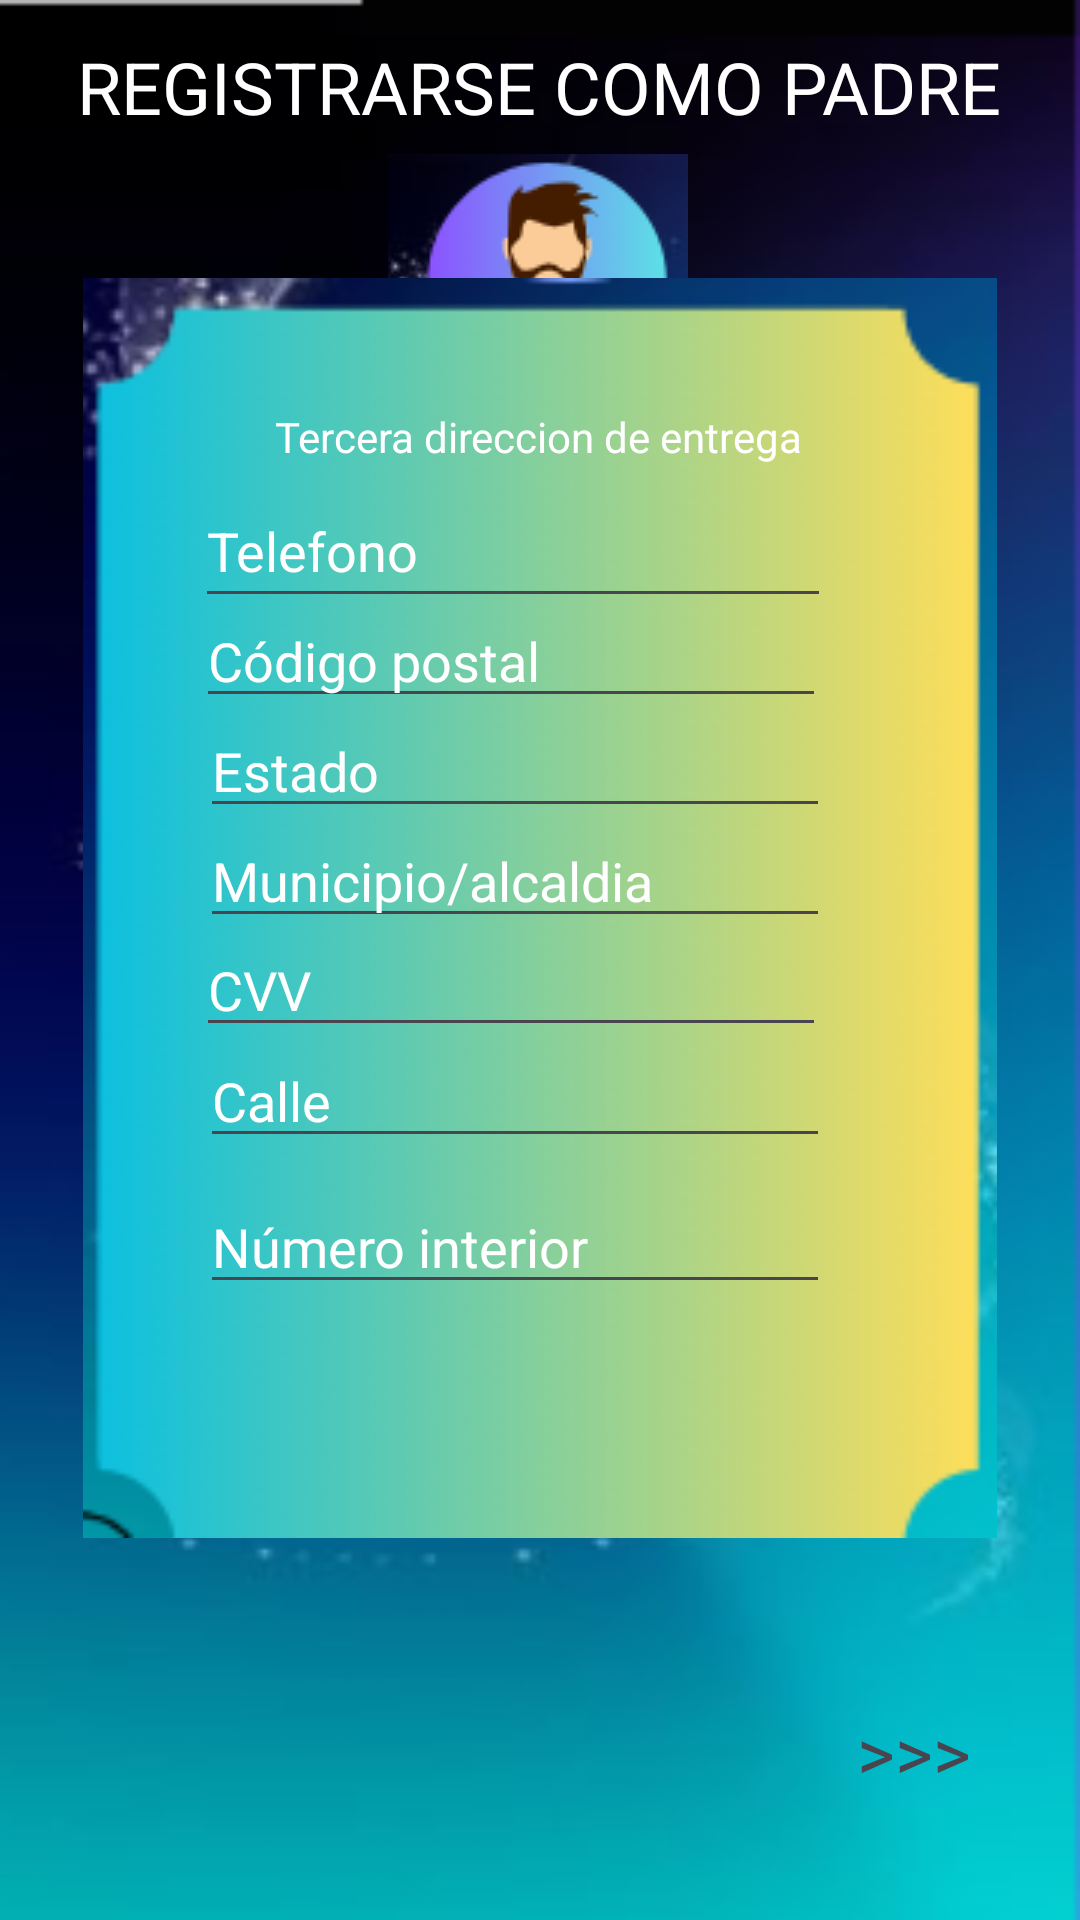

Android layout source for this screen:
<!-- AndroidManifest.xml: application theme Theme.HotWheelsInterfaz -->
<!-- res/layout/sesion3.xml -->
<?xml version="1.0" encoding="utf-8"?>

<androidx.constraintlayout.widget.ConstraintLayout xmlns:android="http://schemas.android.com/apk/res/android"
    xmlns:app="http://schemas.android.com/apk/res-auto"
    xmlns:tools="http://schemas.android.com/tools"
    android:layout_width="match_parent"
    android:layout_height="match_parent"
    android:background="@drawable/fondo">

    <ImageView
        android:id="@+id/imageView7"
        android:layout_width="wrap_content"
        android:layout_height="wrap_content"
        app:layout_constraintBottom_toBottomOf="parent"
        app:layout_constraintEnd_toEndOf="parent"
        app:layout_constraintHorizontal_bias="0.498"
        app:layout_constraintStart_toStartOf="parent"
        app:layout_constraintTop_toTopOf="parent"
        app:layout_constraintVertical_bias="0.093"
        app:srcCompat="@drawable/padre" />

    <ImageView
        android:id="@+id/imageView8"
        android:layout_width="344dp"
        android:layout_height="420dp"
        app:layout_constraintBottom_toBottomOf="parent"
        app:layout_constraintEnd_toEndOf="parent"
        app:layout_constraintHorizontal_bias="0.496"
        app:layout_constraintStart_toStartOf="parent"
        app:layout_constraintTop_toTopOf="parent"
        app:layout_constraintVertical_bias="0.421"
        app:srcCompat="@drawable/cuadro" />

    <EditText
        android:id="@+id/editTextText26"
        android:layout_width="212dp"
        android:layout_height="48dp"
        android:ems="10"
        android:inputType="text"
        android:text="Telefono"
        android:textColor="#FFFFFF"
        android:textColorHighlight="#E2FFFFFF"
        app:layout_constraintBottom_toBottomOf="parent"
        app:layout_constraintEnd_toEndOf="parent"
        app:layout_constraintHorizontal_bias="0.44"
        app:layout_constraintStart_toStartOf="parent"
        app:layout_constraintTop_toTopOf="parent"
        app:layout_constraintVertical_bias="0.267" />

    <EditText
        android:id="@+id/editTextText20"
        android:layout_width="wrap_content"
        android:layout_height="wrap_content"
        android:ems="10"
        android:inputType="text"
        android:text="Estado"
        android:textColor="#FFFFFF"
        android:textColorHighlight="#E2FFFFFF"
        app:layout_constraintBottom_toBottomOf="parent"
        app:layout_constraintEnd_toEndOf="parent"
        app:layout_constraintHorizontal_bias="0.444"
        app:layout_constraintStart_toStartOf="parent"
        app:layout_constraintTop_toTopOf="parent"
        app:layout_constraintVertical_bias="0.392" />

    <TextView
        android:id="@+id/textView11"
        android:layout_width="wrap_content"
        android:layout_height="wrap_content"
        android:text="Tercera direccion de entrega"
        android:textColor="#FFFFFF"
        app:layout_constraintBottom_toBottomOf="parent"
        app:layout_constraintEnd_toEndOf="parent"
        app:layout_constraintHorizontal_bias="0.497"
        app:layout_constraintStart_toStartOf="parent"
        app:layout_constraintTop_toTopOf="parent"
        app:layout_constraintVertical_bias="0.219" />

    <EditText
        android:id="@+id/editTextText23"
        android:layout_width="wrap_content"
        android:layout_height="wrap_content"
        android:ems="10"
        android:inputType="text"
        android:text="Municipio/alcaldia"
        android:textColor="#FFFFFF"
        android:textColorHighlight="#E2FFFFFF"
        app:layout_constraintBottom_toBottomOf="parent"
        app:layout_constraintEnd_toEndOf="parent"
        app:layout_constraintHorizontal_bias="0.444"
        app:layout_constraintStart_toStartOf="parent"
        app:layout_constraintTop_toTopOf="parent"
        app:layout_constraintVertical_bias="0.453" />

    <EditText
        android:id="@+id/editTextText24"
        android:layout_width="wrap_content"
        android:layout_height="wrap_content"
        android:ems="10"
        android:inputType="text"
        android:text="CVV"
        android:textColor="#FFFFFF"
        android:textColorHighlight="#FFFFFF"
        app:layout_constraintBottom_toBottomOf="parent"
        app:layout_constraintEnd_toEndOf="parent"
        app:layout_constraintHorizontal_bias="0.436"
        app:layout_constraintStart_toStartOf="parent"
        app:layout_constraintTop_toTopOf="parent"
        app:layout_constraintVertical_bias="0.514" />

    <EditText
        android:id="@+id/editTextText21"
        android:layout_width="wrap_content"
        android:layout_height="wrap_content"
        android:ems="10"
        android:inputType="text"
        android:text="Código postal"
        android:textColor="#FFFFFF"
        android:textColorHighlight="#E2FFFFFF"
        app:layout_constraintBottom_toBottomOf="parent"
        app:layout_constraintEnd_toEndOf="parent"
        app:layout_constraintHorizontal_bias="0.436"
        app:layout_constraintStart_toStartOf="parent"
        app:layout_constraintTop_toTopOf="parent"
        app:layout_constraintVertical_bias="0.331" />

    <EditText
        android:id="@+id/editTextText22"
        android:layout_width="wrap_content"
        android:layout_height="wrap_content"
        android:ems="10"
        android:inputType="text"
        android:text="Calle"
        android:textColor="#FFFFFF"
        android:textColorHighlight="#FFFFFF"
        app:layout_constraintBottom_toBottomOf="parent"
        app:layout_constraintEnd_toEndOf="parent"
        app:layout_constraintHorizontal_bias="0.444"
        app:layout_constraintStart_toStartOf="parent"
        app:layout_constraintTop_toTopOf="parent"
        app:layout_constraintVertical_bias="0.576" />

    <EditText
        android:id="@+id/editTextText25"
        android:layout_width="wrap_content"
        android:layout_height="wrap_content"
        android:ems="10"
        android:inputType="text"
        android:text="Número interior"
        android:textColor="#FFFFFF"
        android:textColorHighlight="#FFFFFF"
        app:layout_constraintBottom_toBottomOf="parent"
        app:layout_constraintEnd_toEndOf="parent"
        app:layout_constraintHorizontal_bias="0.444"
        app:layout_constraintStart_toStartOf="parent"
        app:layout_constraintTop_toTopOf="parent"
        app:layout_constraintVertical_bias="0.657" />

    <TextView
        android:id="@+id/textView10"
        android:layout_width="wrap_content"
        android:layout_height="wrap_content"
        android:text="REGISTRARSE COMO PADRE"
        android:textColor="#FFFFFF"
        android:textSize="24sp"
        app:layout_constraintBottom_toBottomOf="parent"
        app:layout_constraintEnd_toEndOf="parent"
        app:layout_constraintHorizontal_bias="0.496"
        app:layout_constraintStart_toStartOf="parent"
        app:layout_constraintTop_toTopOf="parent"
        app:layout_constraintVertical_bias="0.021" />

    <TextView
        android:id="@+id/textView12"
        android:layout_width="61dp"
        android:layout_height="51dp"
        android:text=">>>"
        android:textSize="24sp"
        app:layout_constraintBottom_toBottomOf="parent"
        app:layout_constraintEnd_toEndOf="parent"
        app:layout_constraintHorizontal_bias="0.955"
        app:layout_constraintStart_toStartOf="parent"
        app:layout_constraintTop_toTopOf="parent"
        app:layout_constraintVertical_bias="0.964" />

</androidx.constraintlayout.widget.ConstraintLayout>
<!-- resources referenced by this layout -->
<resources>
  <!-- drawable cuadro: png bitmap (drawable, 44574 bytes) -->
  <!-- drawable fondo: png bitmap (drawable, 86597 bytes) -->
  <!-- drawable padre: png bitmap (drawable, 11457 bytes) -->
  <style name="Theme.HotWheelsInterfaz" parent="Base.Theme.HotWheelsInterfaz" />
  <style name="Base.Theme.HotWheelsInterfaz" parent="Theme.Material3.DayNight.NoActionBar">
          
          
      </style>
</resources>
